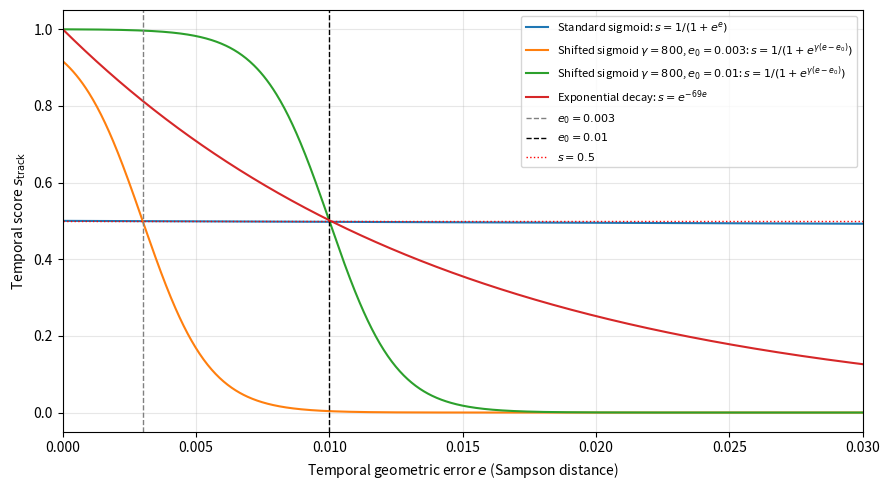

This chart was generated by the following Python code:
# Author: Banafshe Bamdad
# Date: 2026-05-21

"""
Visualize temporal score functions over a range of Sampson-distance values.

Curves plotted:
  - Standard sigmoid:          s = 1 / (1 + exp(e))
  - Shifted sigmoid (e0=0.003): s = 1 / (1 + exp(gamma * (e - e0))), gamma=800
  - Shifted sigmoid (e0=0.010): s = 1 / (1 + exp(gamma * (e - e0))), gamma=800
  - Exponential decay:          s = exp(-69 * e)

Reference lines:
  - Vertical dashed lines at each e0 value.
  - Horizontal dotted line at s = 0.5.
"""
import numpy as np
import matplotlib.pyplot as plt

e = np.linspace(0, 0.03, 1000)

gamma = 800
e0_a = 0.003
e0_b = 0.010

s_standard_sigmoid = 1 / (1 + np.exp(e))
s_shifted_sigmoid_e0a = 1 / (1 + np.exp(gamma * (e - e0_a)))
s_shifted_sigmoid_e0b = 1 / (1 + np.exp(gamma * (e - e0_b)))
s_exp_decay = np.exp(-69 * e)

fig, ax = plt.subplots(figsize=(9, 5))

ax.plot(e, s_standard_sigmoid,   label="Standard sigmoid: $s = 1/(1 + e^{e})$")
ax.plot(e, s_shifted_sigmoid_e0a, label=rf"Shifted sigmoid $\gamma={gamma}$, $e_0={e0_a}$: $s = 1/(1 + e^{{\gamma(e - e_0)}})$")
ax.plot(e, s_shifted_sigmoid_e0b, label=rf"Shifted sigmoid $\gamma={gamma}$, $e_0={e0_b}$: $s = 1/(1 + e^{{\gamma(e - e_0)}})$")
ax.plot(e, s_exp_decay,           label=r"Exponential decay: $s = e^{-69e}$")

ax.axvline(x=e0_a, color="gray", linestyle="--", linewidth=1, label=f"$e_0 = {e0_a}$")
ax.axvline(x=e0_b, color="black", linestyle="--", linewidth=1, label=f"$e_0 = {e0_b}$")
ax.axhline(y=0.5,  color="red",   linestyle=":",  linewidth=1, label="$s = 0.5$")

ax.set_xlabel("Temporal geometric error $e$ (Sampson distance)")
ax.set_ylabel("Temporal score $s_{\\mathrm{track}}$")
ax.set_xlim(0, 0.03)
ax.set_ylim(-0.05, 1.05)
ax.legend(fontsize=8)
ax.grid(True, alpha=0.3)
plt.tight_layout()
plt.savefig(f"temporal_score_curves_gamma{gamma}.png", dpi=150)
plt.show()
